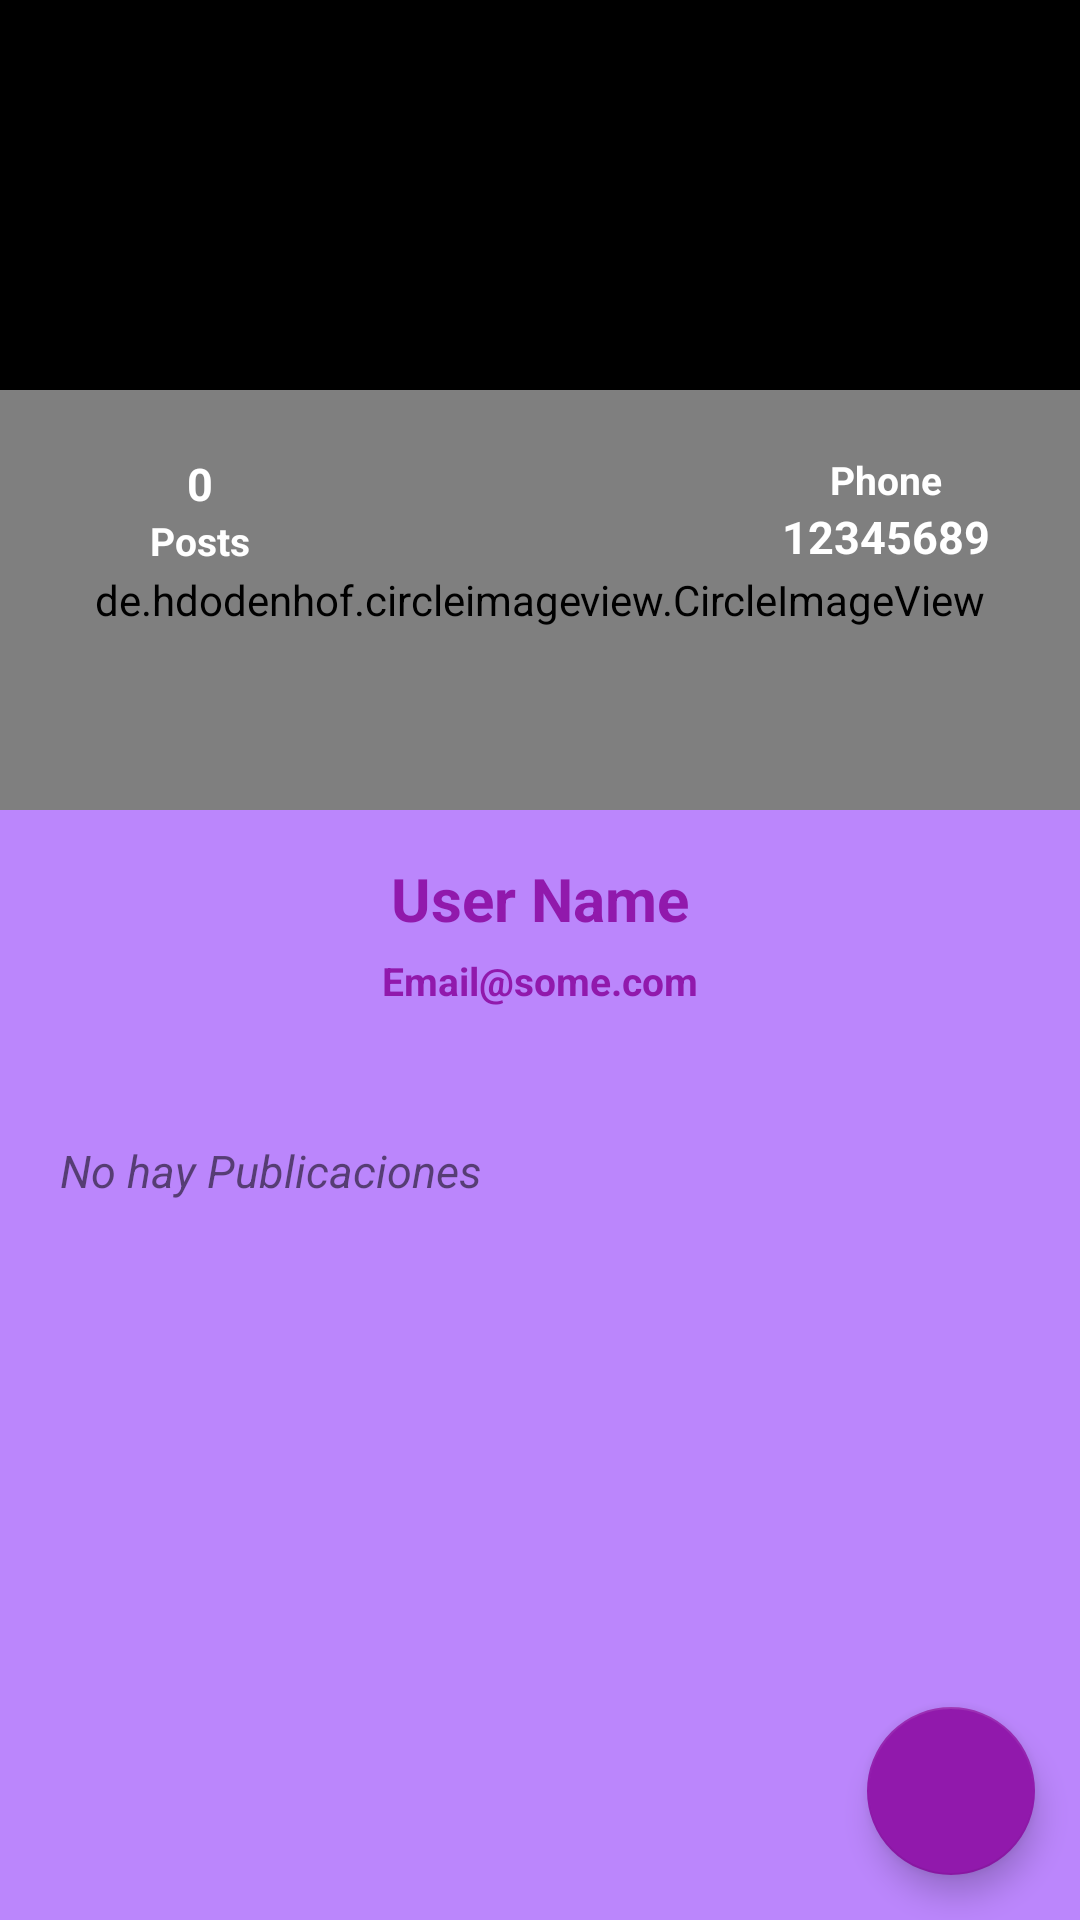

The Android layout XML behind this screen, and the referenced resources:
<!-- AndroidManifest.xml: application theme Theme.TribeJam -->
<!-- res/layout/activity_user_profile.xml -->
<?xml version="1.0" encoding="utf-8"?>
<androidx.coordinatorlayout.widget.CoordinatorLayout xmlns:android="http://schemas.android.com/apk/res/android"
    xmlns:tools="http://schemas.android.com/tools"
    android:layout_width="match_parent"
    android:layout_height="match_parent"
    xmlns:app="http://schemas.android.com/apk/res-auto"
    tools:context=".activities.UserProfileActivity"
    android:background="@color/purple_200"
    android:layout_marginBottom="50dp">

    <com.google.android.material.appbar.AppBarLayout
        android:layout_width="match_parent"
        android:layout_height="350dp"
        android:theme="@style/ThemeOverlay.AppCompat.Dark.ActionBar">

        <com.google.android.material.appbar.CollapsingToolbarLayout
            android:layout_width="match_parent"
            android:layout_height="match_parent"
            app:layout_scrollFlags="scroll|exitUntilCollapsed"
            app:contentScrim="@color/purple_700">

            <FrameLayout
                android:layout_width="match_parent"
                android:layout_height="match_parent"
                android:background="@color/purple_200"
                app:layout_collapseMode="parallax"
                android:transitionName="@string/transitionname_picture">
                <View
                    android:layout_width="match_parent"
                    android:layout_height="200dp"
                    android:background="#000000"/>

                <ImageView
                    android:id="@+id/imageViewCover"
                    android:layout_width="match_parent"
                    android:layout_height="200dp"
                    android:src="@drawable/walpaperjam"
                    android:scaleType="centerCrop"
                    android:alpha="0.8"
                   />

                <de.hdodenhof.circleimageview.CircleImageView
                    android:id="@+id/circleImageProfile"
                    android:layout_width="match_parent"
                    android:layout_height="140dp"
                    android:src="@drawable/ic_person"
                    app:civ_circle_background_color="@color/purple_700"
                    android:layout_marginTop="130dp"
                    app:civ_border_color="@color/white"
                    app:civ_border_width="5dp"/>

                <LinearLayout
                    android:layout_width="wrap_content"
                    android:layout_height="wrap_content"
                    android:orientation="vertical"
                    android:layout_gravity="center|right"
                    android:layout_marginRight="30dp"
                    android:layout_marginBottom="5dp"
                    android:gravity="center">

                    <TextView
                        android:layout_width="wrap_content"
                        android:layout_height="wrap_content"
                        android:text="Phone"
                        android:textColor="@color/white"
                        android:textStyle="bold"
                        android:textSize="13dp"/>

                    <TextView
                        android:id="@+id/textViewPhone"
                        android:layout_width="wrap_content"
                        android:layout_height="wrap_content"
                        android:text="12345689"
                        android:textColor="@color/white"
                        android:textStyle="bold"
                        android:textSize="15dp"/>

                </LinearLayout>

                <LinearLayout
                    android:layout_width="wrap_content"
                    android:layout_height="wrap_content"
                    android:orientation="vertical"
                    android:layout_gravity="center|left"
                    android:layout_marginLeft="50dp"
                    android:layout_marginBottom="5dp"
                    android:gravity="center">

                    <TextView
                        android:id="@+id/textViewPostNumber"
                        android:layout_width="wrap_content"
                        android:layout_height="wrap_content"
                        android:text="0"
                        android:textColor="@color/white"
                        android:textStyle="bold"
                        android:textSize="15dp"/>

                    <TextView
                        android:layout_width="wrap_content"
                        android:layout_height="wrap_content"
                        android:text="Posts"
                        android:textColor="@color/white"
                        android:textStyle="bold"
                        android:textSize="13dp"/>

                </LinearLayout>

                <LinearLayout
                    android:layout_width="match_parent"
                    android:layout_height="78dp"
                    android:layout_gravity="bottom"
                    android:gravity="center"
                    android:orientation="vertical">

                    <TextView
                        android:id="@+id/textViewUsername"
                        android:layout_width="wrap_content"
                        android:layout_height="wrap_content"
                        android:text="User Name"
                        android:textColor="@color/purple_700"
                        android:textSize="20dp"
                        android:textStyle="bold" />

                    <TextView
                        android:id="@+id/textViewEmail"
                        android:layout_width="wrap_content"
                        android:layout_height="wrap_content"
                        android:layout_marginTop="5dp"
                        android:text="Email@some.com"
                        android:textColor="@color/purple_700"
                        android:textSize="13dp"
                        android:textStyle="bold" />

                </LinearLayout>

            </FrameLayout>

            <androidx.appcompat.widget.Toolbar
                android:id="@+id/toolBar"
                android:layout_width="match_parent"
                android:layout_height="?attr/actionBarSize"
                app:layout_collapseMode="pin"/>

        </com.google.android.material.appbar.CollapsingToolbarLayout>

    </com.google.android.material.appbar.AppBarLayout>

    <androidx.core.widget.NestedScrollView
        android:layout_width="match_parent"
        android:layout_height="match_parent"
        app:layout_behavior="@string/appbar_scrolling_view_behavior"
        android:layout_marginTop="20dp">


        <LinearLayout
            android:layout_width="match_parent"
            android:layout_height="match_parent"
            android:orientation="vertical">

            <TextView
                android:id="@+id/textViewPostExist"
                android:layout_width="wrap_content"
                android:layout_height="wrap_content"
                android:text="No hay Publicaciones"
                android:layout_marginTop="10dp"
                android:layout_marginBottom="10dp"
                android:layout_marginLeft="20dp"
                android:layout_marginRight="20dp"
                android:textStyle="italic"
                android:textSize="15dp"/>

            <androidx.recyclerview.widget.RecyclerView
                android:id="@+id/recylerViewMyPost"
                android:layout_width="match_parent"
                android:layout_height="match_parent"
                app:layout_behavior="com.google.android.material.appbar.AppBarLayout$ScrollingViewBehavior"/>

        </LinearLayout>

    </androidx.core.widget.NestedScrollView>

    <com.google.android.material.floatingactionbutton.FloatingActionButton
        android:id="@+id/fabChat"
        android:layout_width="wrap_content"
        android:layout_height="wrap_content"
        android:layout_gravity="bottom|right"
        android:layout_margin="15dp"
        android:backgroundTint="@color/purple_700"
        android:src="@drawable/ic_chat"/>



</androidx.coordinatorlayout.widget.CoordinatorLayout>
<!-- resources referenced by this layout -->
<resources>
  <color name="purple_200">#FFBB86FC</color>
  <color name="purple_700">#9119AC</color>
  <color name="white">#FFFFFFFF</color>
  <string name="transitionname_picture">transitionnamepicture</string>
  <style name="Theme.TribeJam" parent="Theme.AppCompat.Light.NoActionBar">
          
          <item name="colorPrimary">@color/purple_700</item>
          <item name="colorAccent">@color/purple_700</item>
          <item name="colorPrimaryDark">@color/purple_700</item>
  
  
          
      </style>
</resources>
